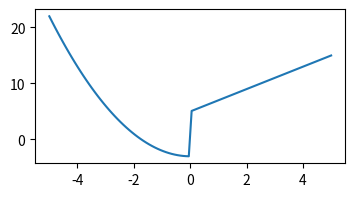

Write the Python code that produced this figure.
import numpy as np
import matplotlib.pyplot as plt


# Define a function
def my_func(x_arr):
  # Initialize list to store results
  result = []
  # We will assume that 'x_arr' is always an array or iterable
  for x in x_arr:
    if x > 0:
      result.append(2 * x + 5)
    else:
      result.append(x**2 - 3)

  return result


# Create 100 values of x between -5 and 5
my_x_arr = np.linspace(-5, 5, 100)
# Evaluate equation at x
y = my_func(my_x_arr)

# Plot x and y
fig, ax = plt.subplots(figsize=(4, 2))
ax.plot(my_x_arr, y)
plt.show()
